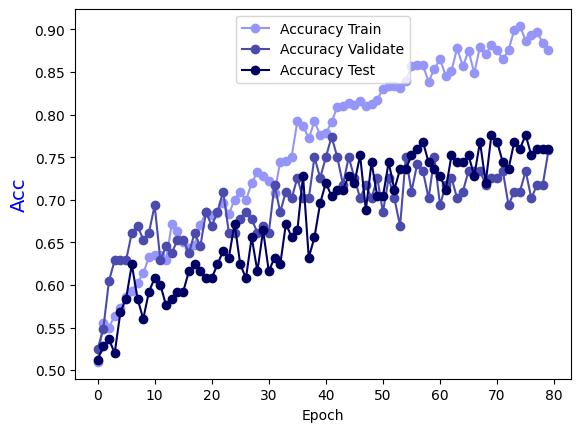

Values plotted in this chart, from the file beside it:
Epoch, Accuracy Train, Accuracy Validate, Accuracy Test
0.0, 0.5096, 0.5242, 0.512
1.0, 0.555, 0.5484, 0.528
2.0, 0.5499, 0.6048, 0.536
3.0, 0.5641, 0.629, 0.52
4.0, 0.5732, 0.629, 0.568
5.0, 0.5853, 0.629, 0.584
6.0, 0.5933, 0.6613, 0.624
7.0, 0.6024, 0.6694, 0.584
8.0, 0.6135, 0.6532, 0.56
9.0, 0.6327, 0.6613, 0.592
10.0, 0.6347, 0.6935, 0.608
11.0, 0.6357, 0.629, 0.6
12.0, 0.6297, 0.6452, 0.576
13.0, 0.671, 0.6371, 0.584
14.0, 0.663, 0.6532, 0.592
15.0, 0.6498, 0.6532, 0.592
16.0, 0.6428, 0.6371, 0.616
17.0, 0.6468, 0.6613, 0.624
18.0, 0.67, 0.6452, 0.616
19.0, 0.6862, 0.6855, 0.608
20.0, 0.6821, 0.6694, 0.608
21.0, 0.6842, 0.6855, 0.624
22.0, 0.6963, 0.7097, 0.64
23.0, 0.6831, 0.6613, 0.632
24.0, 0.7003, 0.6613, 0.672
25.0, 0.7094, 0.6774, 0.624
26.0, 0.6993, 0.6855, 0.608
27.0, 0.7195, 0.6774, 0.656
28.0, 0.7326, 0.6613, 0.616
29.0, 0.7275, 0.6694, 0.664
30.0, 0.7225, 0.6613, 0.616
31.0, 0.7084, 0.7177, 0.632
32.0, 0.7447, 0.6855, 0.624
33.0, 0.7457, 0.7097, 0.672
34.0, 0.7508, 0.7016, 0.656
35.0, 0.7921, 0.7258, 0.664
36.0, 0.7871, 0.7016, 0.728
37.0, 0.7719, 0.7016, 0.632
38.0, 0.7921, 0.75, 0.656
39.0, 0.776, 0.7258, 0.696
40.0, 0.778, 0.75, 0.72
41.0, 0.7911, 0.7742, 0.704
42.0, 0.8093, 0.75, 0.712
43.0, 0.8103, 0.7177, 0.712
44.0, 0.8133, 0.75, 0.728
45.0, 0.8113, 0.7258, 0.72
46.0, 0.8163, 0.7016, 0.752
47.0, 0.8103, 0.7177, 0.688
48.0, 0.8123, 0.7016, 0.744
49.0, 0.8174, 0.7258, 0.704
50.0, 0.8305, 0.6855, 0.704
51.0, 0.8335, 0.7258, 0.744
52.0, 0.8335, 0.7016, 0.712
53.0, 0.8315, 0.6694, 0.736
54.0, 0.8396, 0.75, 0.736
55.0, 0.8567, 0.7097, 0.752
56.0, 0.8587, 0.7419, 0.76
57.0, 0.8577, 0.7339, 0.768
58.0, 0.8385, 0.7016, 0.744
59.0, 0.8537, 0.75, 0.736
... 20 more rows
